Run: headless pygame with SDL's dummy video driver; simulated clock (each Clock.tick advances the game by its frame time, no real sleeping); random seed 0; keys injected as events and as key.get_pressed() state; mouse plan: one left click at the window centre at the start of phase 2, then a move to the lower-right quarter at the start of phase 3.
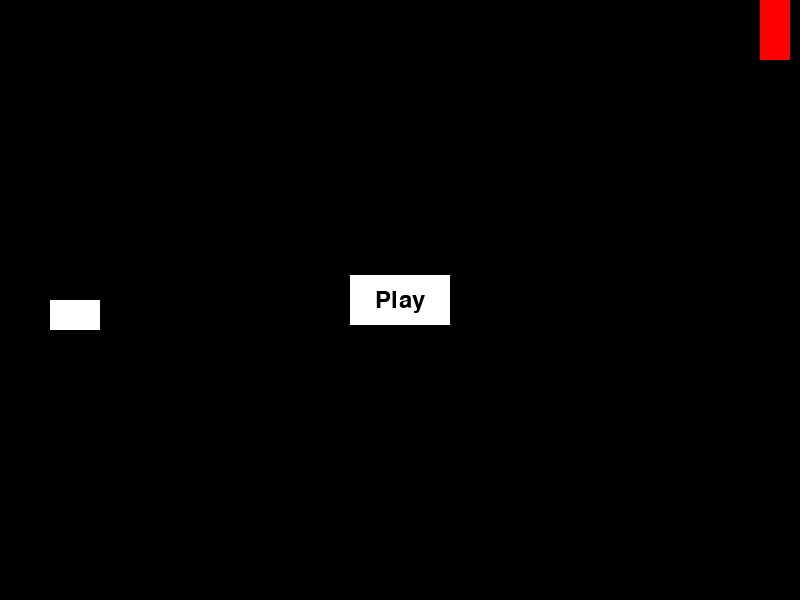
Frame 1 of 4 · flips 1–60 · no input
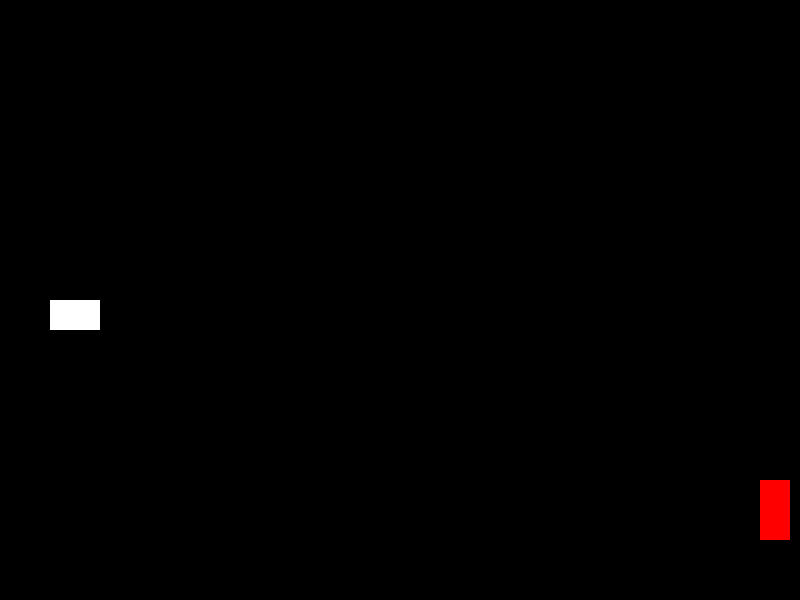
Frame 2 of 4 · flips 61–180 · clicked the window centre · tapped SPACE, RETURN · held RIGHT (→), D
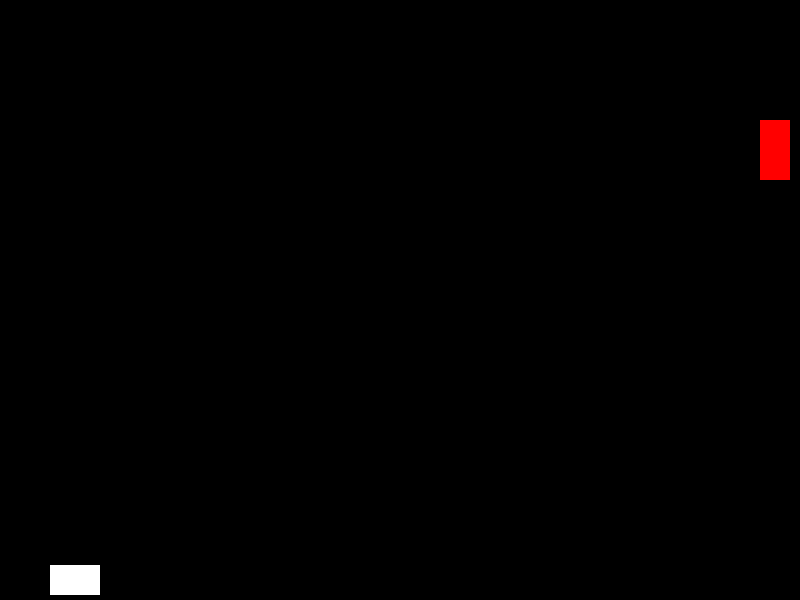
Frame 3 of 4 · flips 181–300 · moved the mouse to the lower-right quarter · held DOWN (↓), S
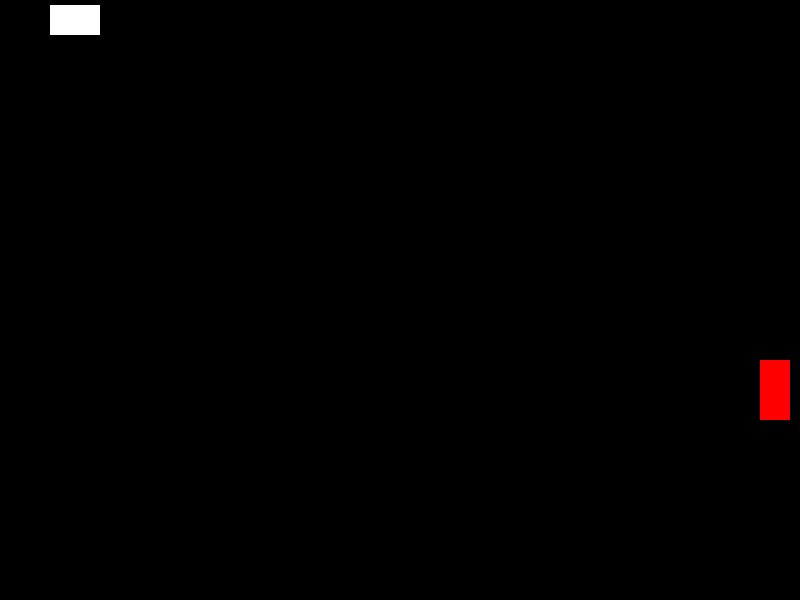
Frame 4 of 4 · flips 301–420 · held LEFT (←), A, UP (↑), W

The pygame program that drew these frames:

import pygame
import sys

# Initialize Pygame
pygame.init()

# Screen dimensions
SCREEN_WIDTH = 800
SCREEN_HEIGHT = 600
screen = pygame.display.set_mode((SCREEN_WIDTH, SCREEN_HEIGHT))
pygame.display.set_caption('Space Shooter Shirazidev')

# Colors
WHITE = (255, 255, 255)
BLACK = (0, 0, 0)
RED = (255, 0, 0)

# Player properties
player_width = 50
player_height = 30
player_x = 50
player_y = SCREEN_HEIGHT // 2
player_speed = 5

# Bullet properties
bullet_width = 10
bullet_height = 5
bullet_speed = 7

# Target properties
target_width = 30
target_height = 60
target_x = SCREEN_WIDTH - target_width - 10
target_y = 0
target_speed = 5

# Game variables
bullets = []
misses = 0
game_active = False

# Font
font = pygame.font.Font(None, 36)

def draw_text(text, font, color, surface, x, y):
    text_obj = font.render(text, True, color)
    text_rect = text_obj.get_rect()
    text_rect.center = (x, y)
    surface.blit(text_obj, text_rect)

def reset_game():
    global bullets, misses, player_y, target_y, game_active
    bullets = []
    misses = 0
    player_y = SCREEN_HEIGHT // 2
    target_y = 0
    game_active = True

# Main game loop
while True:
    for event in pygame.event.get():
        if event.type == pygame.QUIT:
            pygame.quit()
            sys.exit()
        elif event.type == pygame.KEYDOWN:
            if event.key == pygame.K_SPACE and game_active:
                bullet_x = player_x + player_width
                bullet_y = player_y + player_height // 2
                bullets.append(pygame.Rect(bullet_x, bullet_y, bullet_width, bullet_height))
        elif event.type == pygame.MOUSEBUTTONDOWN:
            mouse_x, mouse_y = event.pos
            if not game_active and play_button.collidepoint((mouse_x, mouse_y)):
                reset_game()

    keys = pygame.key.get_pressed()
    if keys[pygame.K_UP] and player_y - player_speed > 0:
        player_y -= player_speed
    if keys[pygame.K_DOWN] and player_y + player_height + player_speed < SCREEN_HEIGHT:
        player_y += player_speed

    if game_active:
        # Move target
        target_y += target_speed
        if target_y <= 0 or target_y + target_height >= SCREEN_HEIGHT:
            target_speed = -target_speed

        # Move bullets
        for bullet in bullets:
            bullet.x += bullet_speed
            if bullet.x > SCREEN_WIDTH:
                bullets.remove(bullet)
                misses += 1
                if misses >= 3:
                    game_active = False

        # Check for bullet collisions with target
        for bullet in bullets:
            if bullet.colliderect((target_x, target_y, target_width, target_height)):
                bullets.remove(bullet)
                # Do something if hit, e.g., increase score (not implemented here)

    # Draw everything
    screen.fill(BLACK)
    pygame.draw.rect(screen, WHITE, (player_x, player_y, player_width, player_height))
    pygame.draw.rect(screen, RED, (target_x, target_y, target_width, target_height))
    for bullet in bullets:
        pygame.draw.rect(screen, WHITE, bullet)

    if not game_active:
        play_button = pygame.Rect(SCREEN_WIDTH // 2 - 50, SCREEN_HEIGHT // 2 - 25, 100, 50)
        pygame.draw.rect(screen, WHITE, play_button)
        draw_text('Play', font, BLACK, screen, SCREEN_WIDTH // 2, SCREEN_HEIGHT // 2)

    pygame.display.flip()
    pygame.time.Clock().tick(60)
